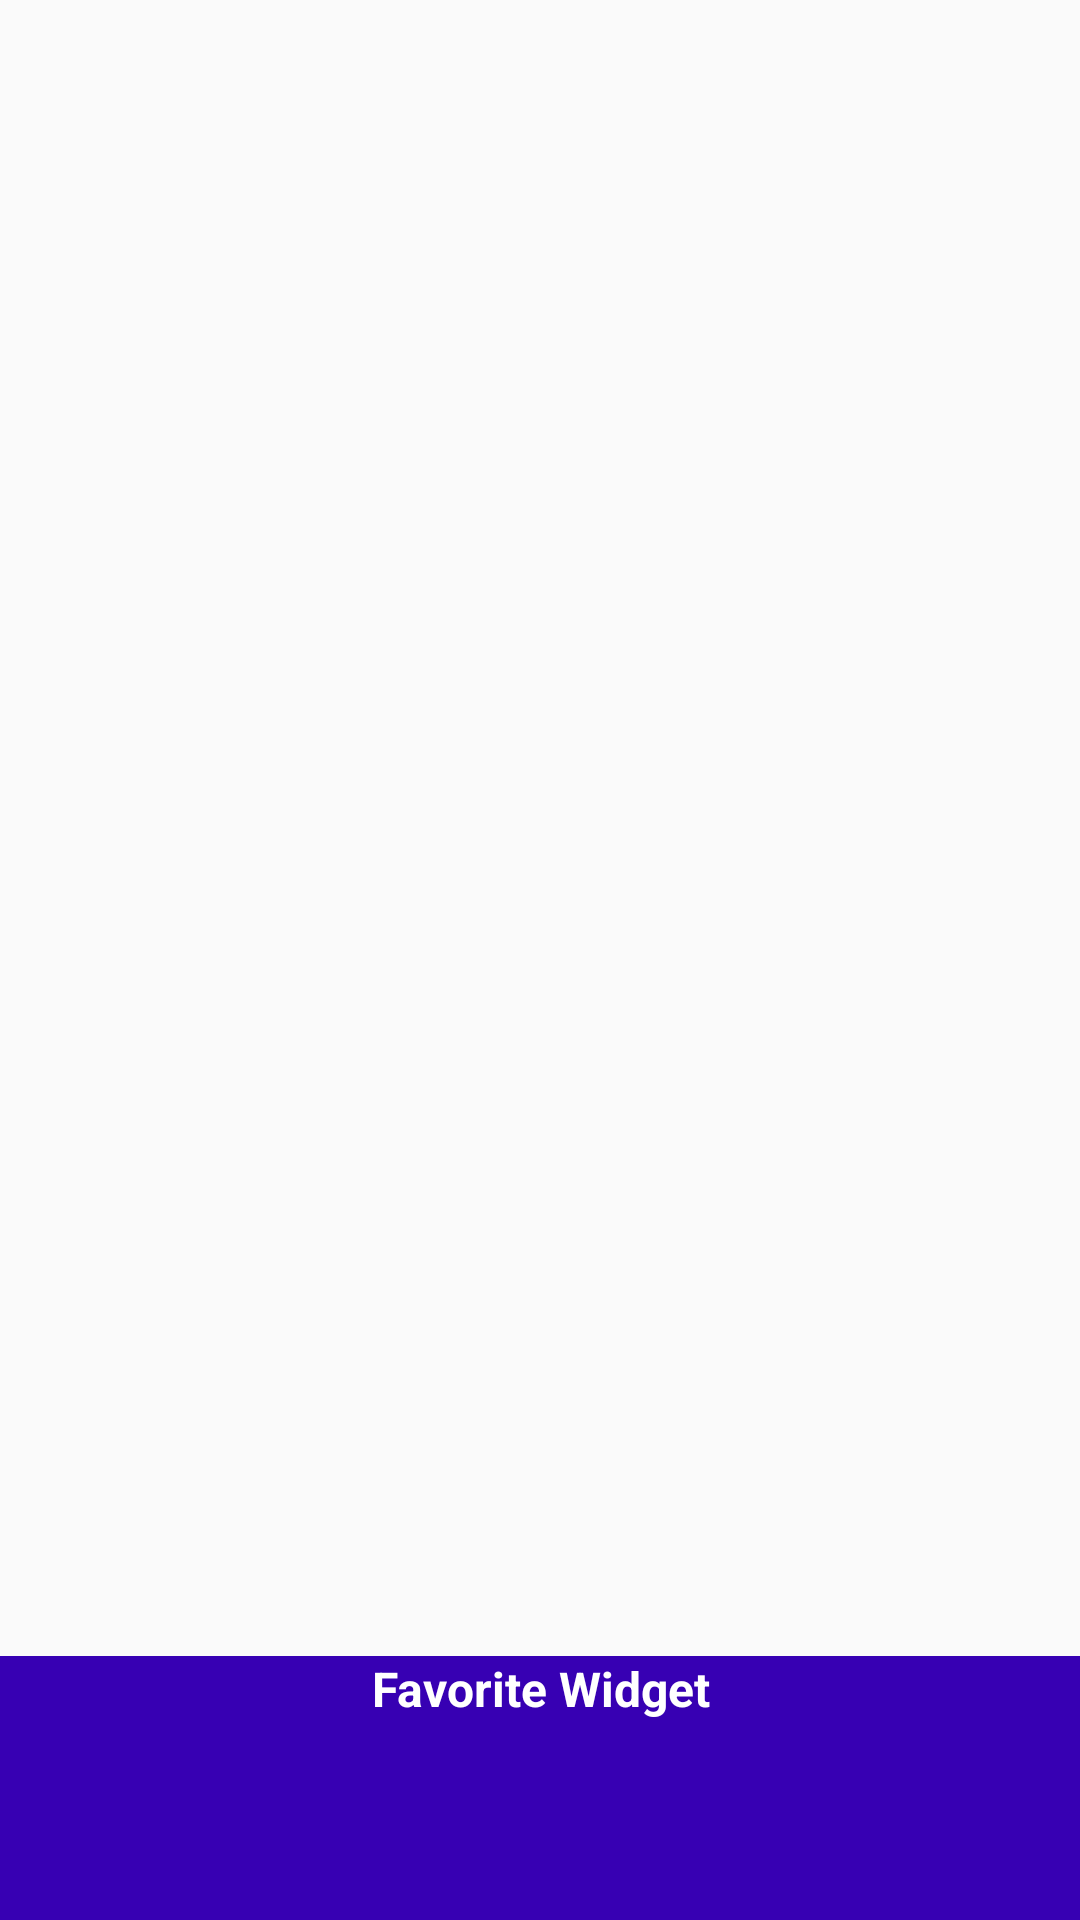

Here is an Android app screen rendered from its layout file. Give the layout XML and the strings, colors and styles it references.
<!-- AndroidManifest.xml: application theme AppTheme -->
<!-- res/layout/widget_fav.xml -->
<?xml version="1.0" encoding="utf-8"?>
<FrameLayout xmlns:android="http://schemas.android.com/apk/res/android"
    android:layout_width="match_parent"
    android:layout_height="match_parent">

    <LinearLayout
        android:layout_width="match_parent"
        android:layout_height="match_parent"
        android:orientation="vertical"
        android:weightSum="10">

        <StackView
            android:id="@+id/stack_view"
            android:layout_width="match_parent"
            android:layout_height="wrap_content"
            android:layout_weight="9"
            android:loopViews="true" />

        <TextView
            android:id="@+id/banner_text"
            android:layout_width="match_parent"
            android:layout_height="wrap_content"
            android:layout_gravity="center"
            android:paddingBottom="5dp"
            android:layout_weight="1"
            android:background="@color/colorPrimaryDark"
            android:text="@string/favorite_widget"
            android:textAlignment="center"
            android:textColor="#ffffff"
            android:textSize="16sp"
            android:textStyle="bold" />
    </LinearLayout>

    <TextView
        android:id="@+id/empty_view"
        android:layout_width="match_parent"
        android:layout_height="wrap_content"
        android:layout_gravity="center"
        android:background="@android:color/transparent"
        android:text="@string/empty_text"
        android:textAlignment="center"
        android:textColor="#ffffff"
        android:textSize="20sp"
        android:textStyle="bold"
        android:visibility="gone" />

</FrameLayout>
<!-- resources referenced by this layout -->
<resources>
  <string name="empty_text">empty</string>
  <string name="favorite_widget">Favorite Widget</string>
  <style name="AppTheme" parent="Theme.AppCompat.Light.DarkActionBar">
          
          <item name="colorPrimary">@color/colorPrimary</item>
          <item name="colorPrimaryDark">@color/colorPrimaryDark</item>
          <item name="colorAccent">@color/colorAccent</item>
      </style>
  <!-- not gathered from this repository: default colours our renderer supplied (Android Studio template values) -->
  <color name="colorPrimary">#FF6200EE</color>
  <color name="colorPrimaryDark">#FF3700B3</color>
  <color name="colorAccent">#FF03DAC5</color>
</resources>
